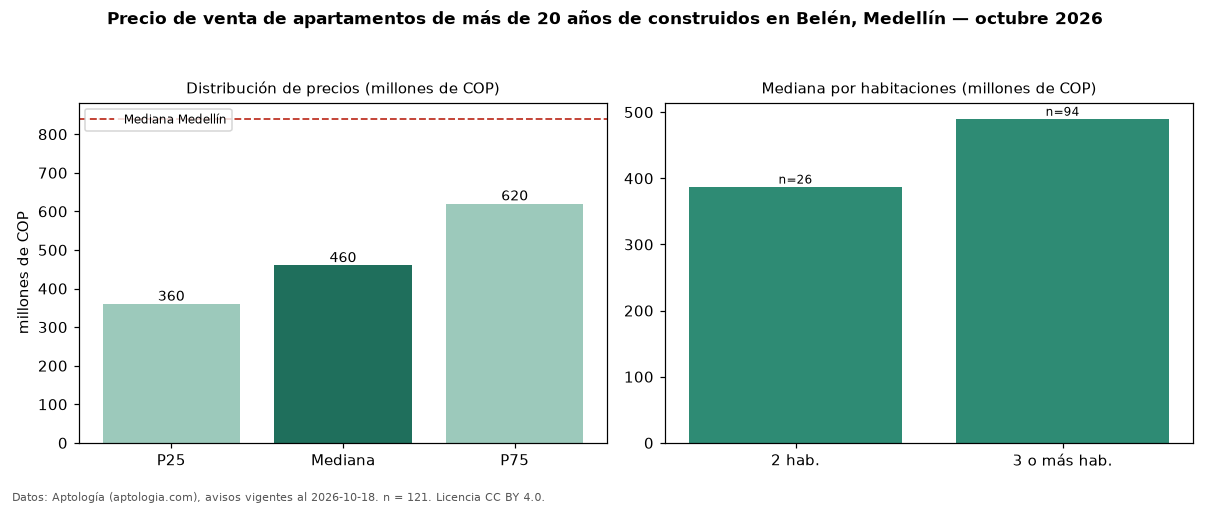

The data file committed next to this chart (first rows):
seccion, metrica, valor, moneda, n
filtro, edad3, de más de 20 años de construidos, , 121
precio, p25, 360000000, COP, 121
precio, mediana, 460000000, COP, 121
precio, p75, 620000000, COP, 121
precio, minimo, 250000000, COP, 121
precio, maximo, 2100000000, COP, 121
m2, mediana_precio_m2, 5737212, COP, 120
m2, area_mediana_m2, 80.0, m2, 120
admin, mediana_admin_mes, 310000, COP, 78
banos, mediana_banos, 3.0, , 
parqueadero, pct_con_parqueadero, 28.1, %, 121
estrato, estrato_mas_frecuente, 5, , 121
habitaciones, 2, 387500000, COP, 26
habitaciones, 3+, 490000000, COP, 94
ciudad, mediana_ciudad_referencia, 840000000, COP, 
ciudad, mediana_m2_ciudad, 7500000, COP, 
fuente, fecha_datos, 2026-10-18, , 
fuente, atribucion, https://www.aptologia.com/venta/medellin…, , 
fuente, licencia, CC BY 4.0, , 
